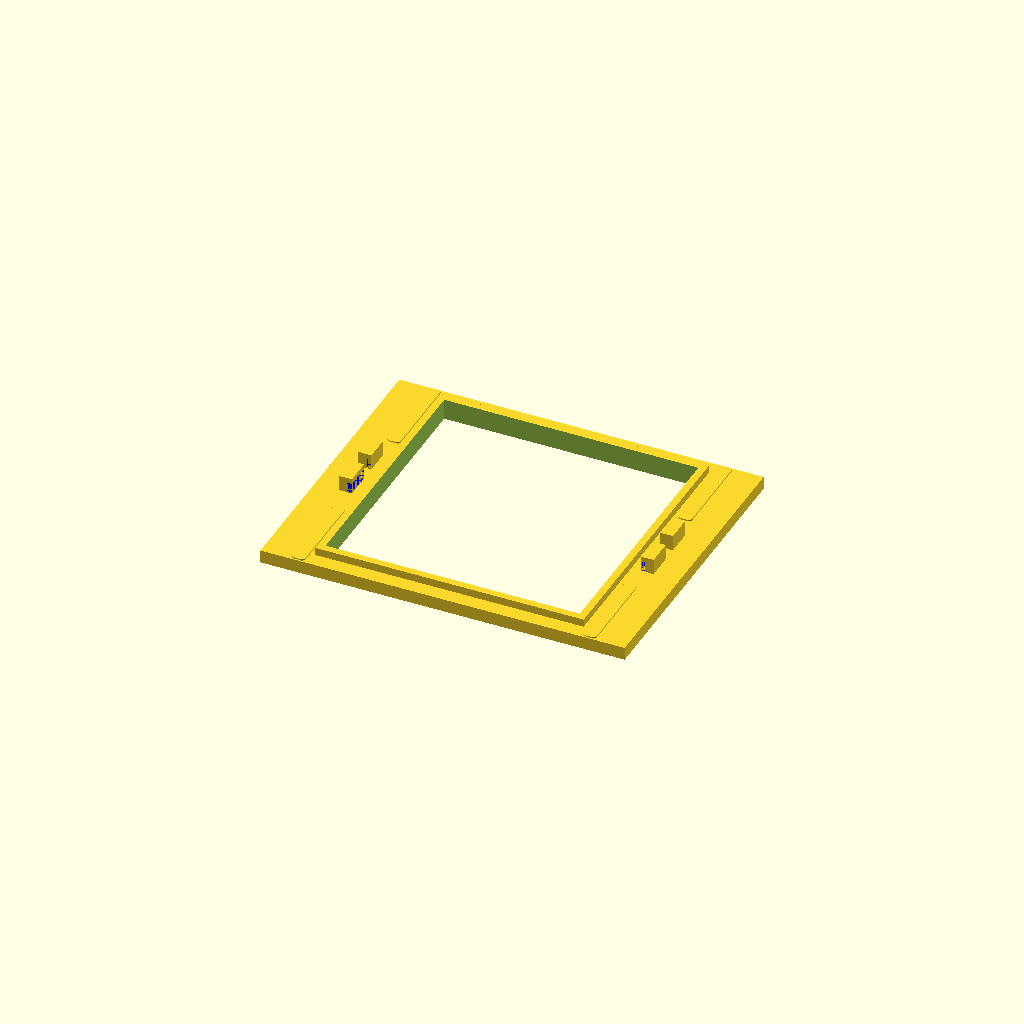
Cell 1: the model at its default parameters.
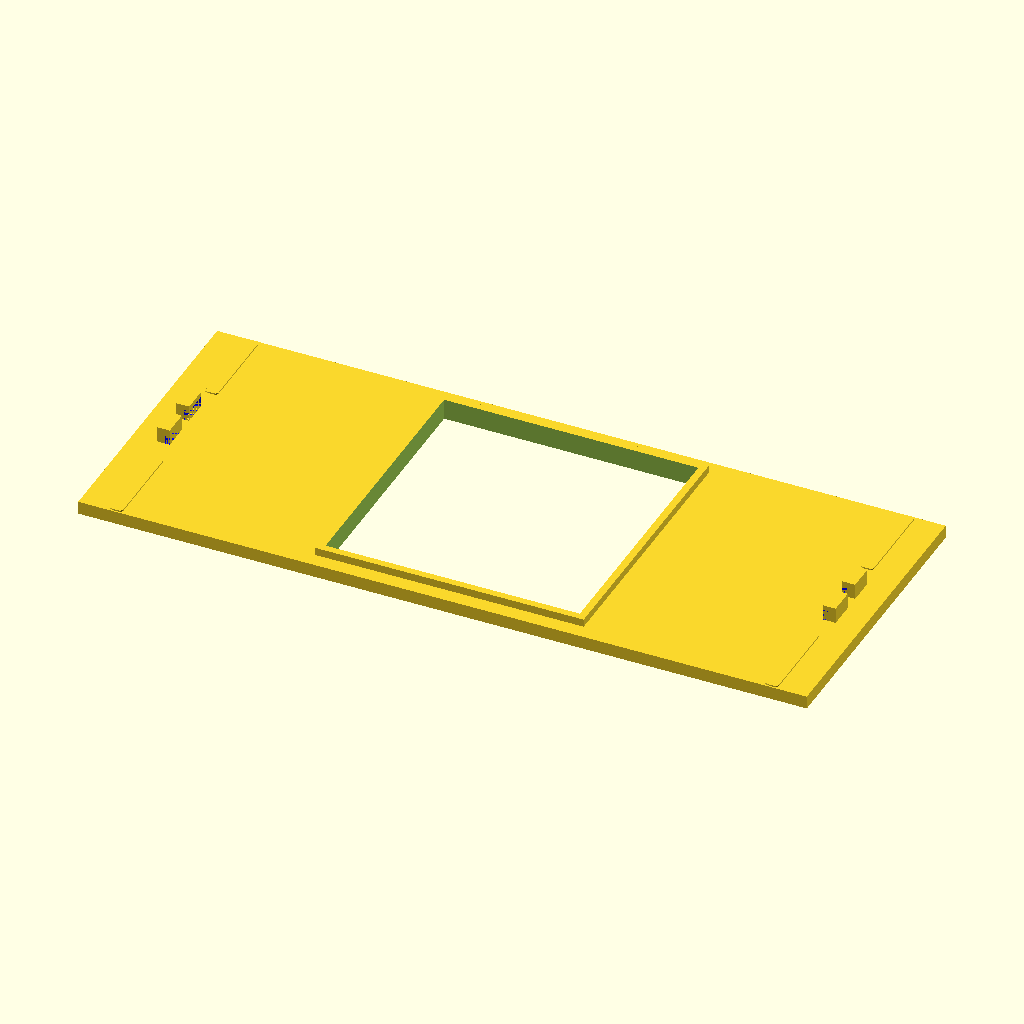
Cell 2 — outer_box_width set to 279.4, the other parameters unchanged.
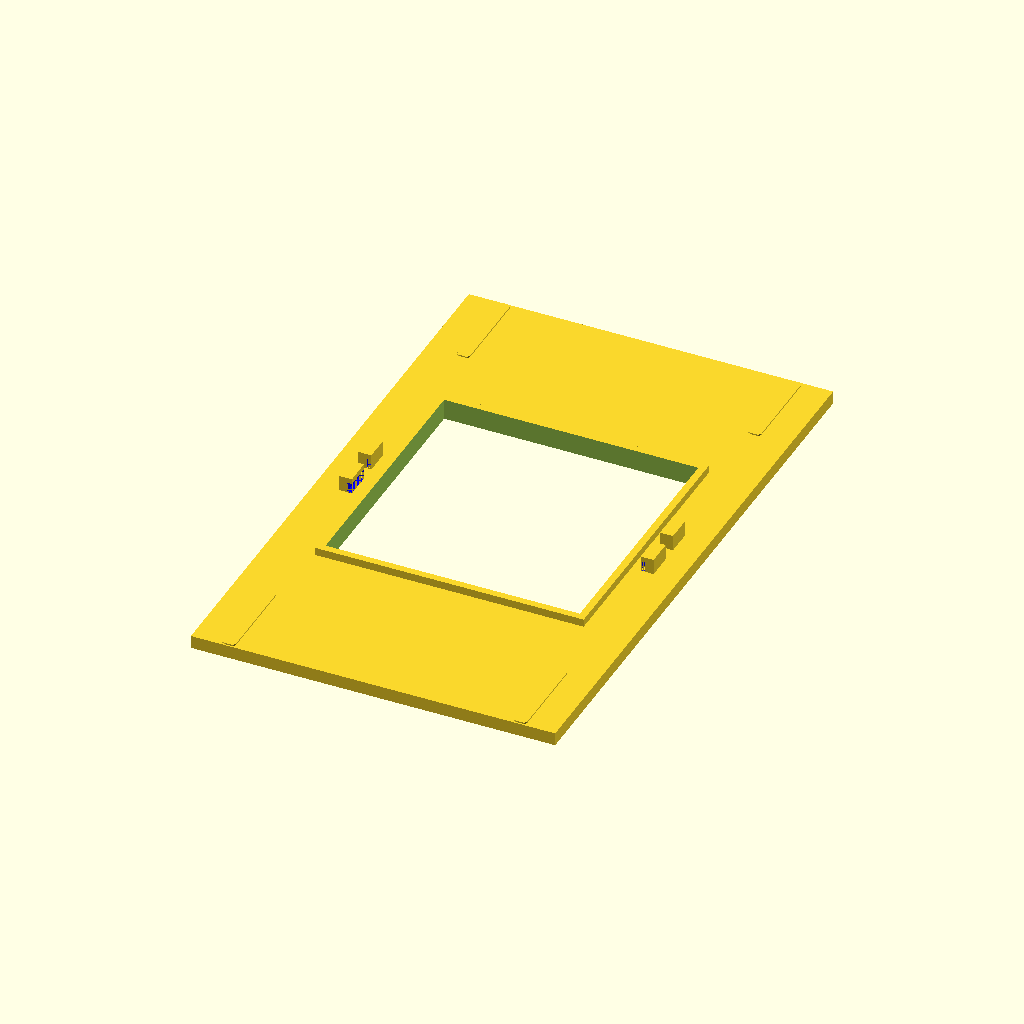
Cell 3 — outer_box_depth set to 228.6, the other parameters unchanged.
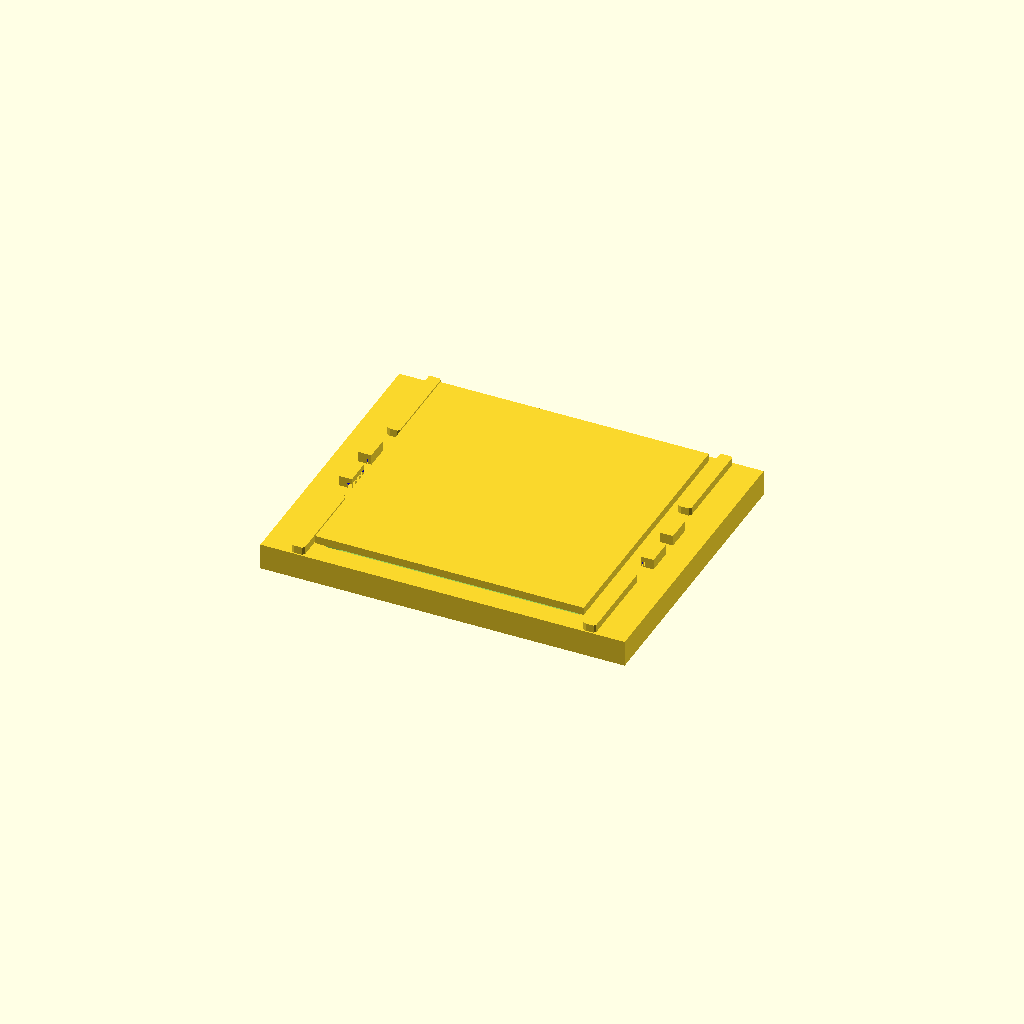
Cell 4: the same model with box_height = 10.
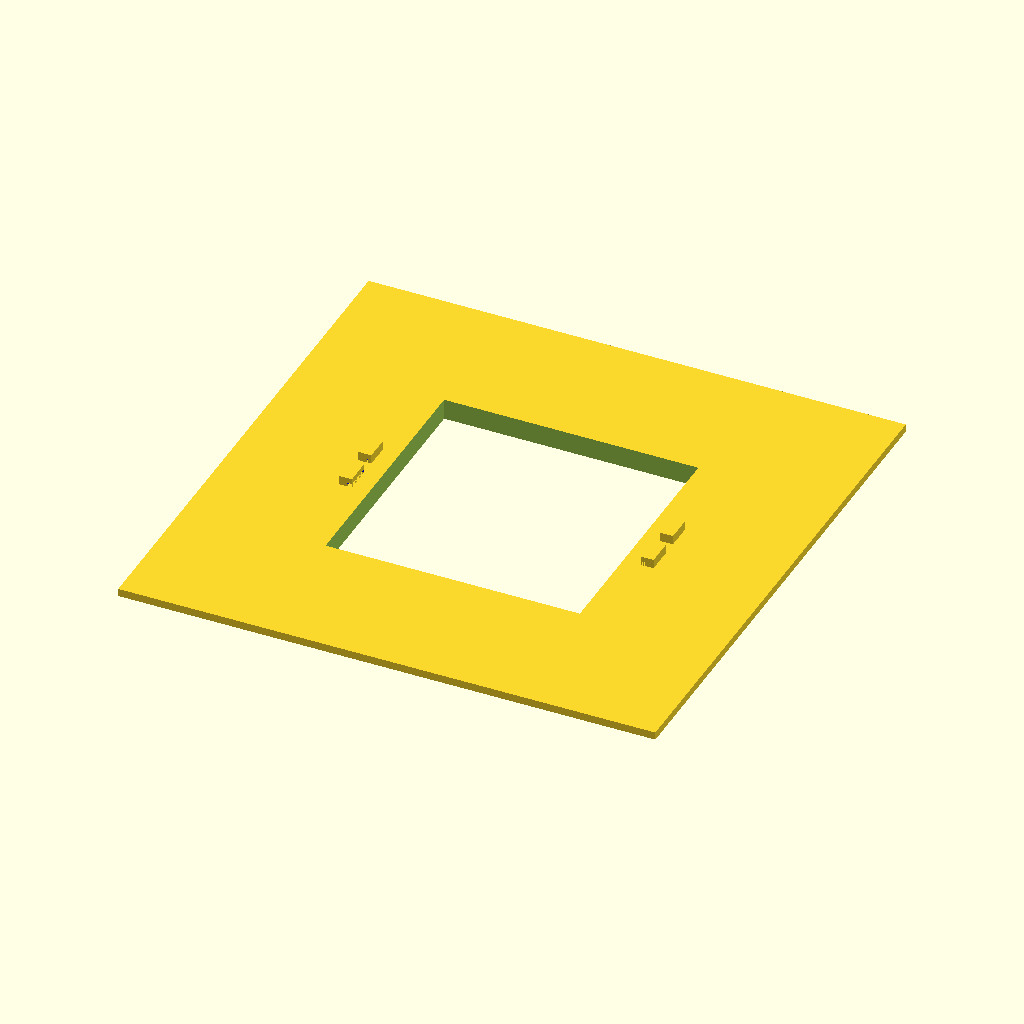
Cell 5: lip_side = 206 (everything else at default).
One fixed orthographic camera (rotation 55°, 0°, 25°; colour scheme Cornfield) for every cell.
OpenSCAD source file Polaroid600se-adapter.scad:
/*

First try of a Polaroid 600 / Polaroid 600se Adapter

This work is licensed under a Creative Commons Attribution-NonCommercial-ShareAlike 3.0 Unported License.

https://creativecommons.org/licenses/by-nc-sa/3.0/

Todo:
1) Test test test


*/


base = 0;
outer_box_width= 139.7;
outer_box_depth = 114.3;
box_height = 5;

lip_depth = 3;
lip_side = 103;

inner_box_side = 97.5;

module roundedRect(size, radius)
{
	x = size[0];
	y = size[1];
	z = size[2];

	linear_extrude(height=z)
	hull()
	{
		// place 4 circles in the corners, with the given radius
		translate([(-x/2)+(radius/2), (-y/2)+(radius/2), 0])
		circle(r=radius);
	
		translate([(x/2)-(radius/2), (-y/2)+(radius/2), 0])
		circle(r=radius);
	
		translate([(-x/2)+(radius/2), (y/2)-(radius/2), 0])
		circle(r=radius);
	
		translate([(x/2)-(radius/2), (y/2)-(radius/2), 0])
		circle(r=radius);
	}
}


module frame() {
    difference() {
        union() {
            outer_box = [outer_box_width,outer_box_depth,box_height];
            cube(outer_box, center=true);
 
            translate([0,0,box_height-1]){
                inner_box_lip = [lip_side,lip_side,lip_depth];
                cube(inner_box_lip, center=true);
            }
        }
        
        translate([0,0,2]){
            inner_box = [inner_box_side,inner_box_side,11];
            cube(inner_box, center=true);
        }
    }
}

    
module clawObject() {
    claw_width=10;
    claw_depth = 5;
    claw_height=6;
    
    difference() {
        claw_coords = [claw_width,claw_depth,claw_height];
        cube(claw_coords, center=true);
        translate([0,-1.5,-1]){
            color( "blue", 1.0 ){
            claw = [claw_width,claw_depth-3,claw_height-2];
            cube(claw, center=true);
            }
        }
    }
}


module claws() {
 
    claw_x = outer_box_width/2-12;
    claw_y = 8 ; 

     translate([claw_x,claw_y,6]){
            rotate(a=[0,0,-90]) {
                clawObject();
            }
        }
     translate([claw_x,-claw_y,6]){
            rotate(a=[0,0,-90]) {
                clawObject();
            }
        }
      translate([-claw_x,claw_y,6]){
            rotate(a=[0,0,90]) {
                clawObject();
            }
        }
     translate([-claw_x,-claw_y,6]){
            rotate(a=[0,0,90]) {
                clawObject();
            }
        }
}


module nub() {
    
    nub_height = box_height;
    nub_width = 4;
    nub_depth = 34;
    nub = [nub_width,nub_depth,nub_height];
    roundedRect(nub, 1);
    
}

module nubs() {
    claw_x = outer_box_width/2-14;
    claw_y = outer_box_depth/2-18 ; 
    rotate(0,0,180){
        translate([claw_x,claw_y,-1.99]){
            nub();
        }
    }
    rotate(0,0,180){
        translate([claw_x,-claw_y,-1.99]){
            nub();
        }
    }
    rotate(0,0,180){
        translate([-claw_x,claw_y,-1.99]){
            nub();
        }
    }
    rotate(0,0,180){
        translate([-claw_x,-claw_y,-1.99]){
            nub();
        }
    }
}

nubs();
/* body */
    

translate([0,0,0]){
  frame();
  claws();
}


 
 

echo(version=version());
Customizer parameters (derived from the source; name, type, default, range or options):
base: number, default 0
outer_box_width: number, default 139.7
outer_box_depth: number, default 114.3
box_height: number, default 5
lip_depth: number, default 3
lip_side: number, default 103
inner_box_side: number, default 97.5
